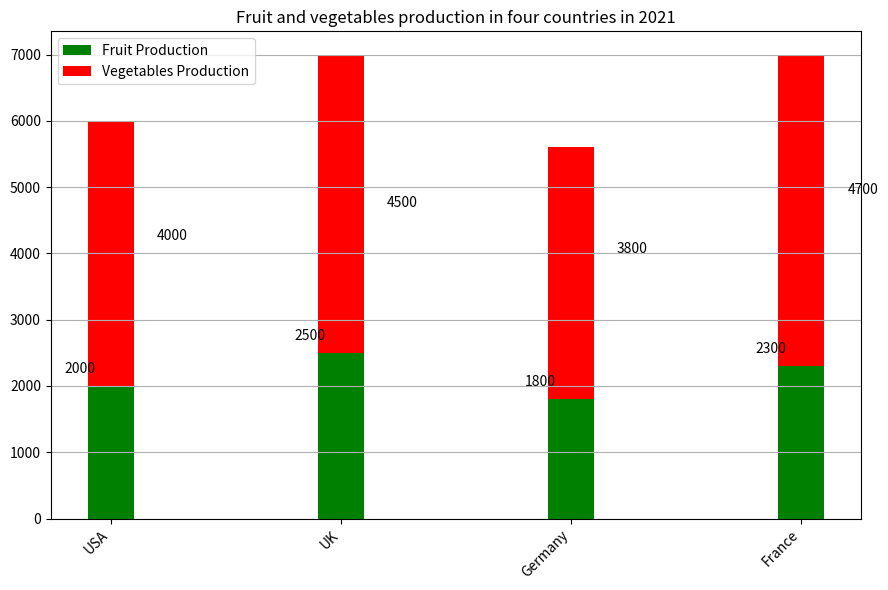

This chart was generated by the following Python code: (Note: this script raises an exception after producing the figure.)

import matplotlib.pyplot as plt
import numpy as np

# data
country = ["USA", "UK", "Germany", "France"]
fruit_production = [2000, 2500, 1800, 2300]
vegetables_production = [4000, 4500, 3800, 4700]

# figure size
plt.figure(figsize=(9, 6))

# position of the legend
ax = plt.subplot(111)

# plot bar charts
ax.bar(country, fruit_production, width = 0.2, label="Fruit Production", color="green")
ax.bar(country, vegetables_production, width = 0.2, bottom=fruit_production, label="Vegetables Production", color="red")

# title
plt.title("Fruit and vegetables production in four countries in 2021")

# legend
ax.legend(loc="upper left")

# add grid
ax.grid(axis="y")

# add value of every bar
for i in range(len(country)):
    ax.annotate(str(fruit_production[i]), xy=(i-0.2,fruit_production[i]+200))
    ax.annotate(str(vegetables_production[i]), xy=(i+0.2,vegetables_production[i]+200))

# set x ticks
plt.xticks(np.arange(len(country)), country, rotation=45, ha="right")

# adjust the figure size and spacing
plt.tight_layout()

# save image
plt.savefig("Bar Chart/png/8.png")

# clear figure
plt.clf()
